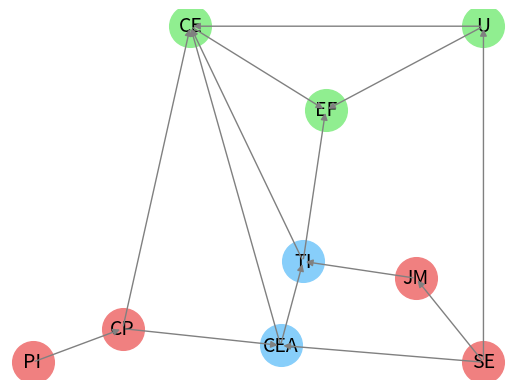

Here is the Python script that generated this plot:
import matplotlib.pyplot as plt
import warnings

"""
Bayesian Network is a probabilistic graphical model reasoning system.
It represents a set of variables and their conditional dependencies via a directed acyclic graph (DAG).
The nodes represent the variables, and the edges represent the conditional dependencies.
The Bayesian network is used to model the relationships between different variables and to perform probabilistic inference.

This scenario covers a Bayesian network with nodes representing various factors related to climate change and sustainability.
"""

class BayesianNetwork:
    def __init__(self):
        print("Bayesian Network start.\n")
        # Defining positions for each node (x, y) for visualization
        self.positions = {
            'SE': (20, 0),   # SocioEconomic
            'PI': (0, 0),    # PoliticalInitiative
            'U':  (20, 20),  # Urbanisation
            'JM': (17, 5),   # JobMarket
            'CP': (4, 2),    # ClimatePolicy
            'CEA':(11, 1),   # CleanEnergyAdoption
            'TI': (12, 6),   # TechInnovation
            'CE': (7, 20),   # CarbonEmissions
            'EF': (13, 15)   # EcologicalFootprint
        }
        # Defining categories for color-coding nodes
        self.node_category = {
            'SE': 'Social development',
            'PI': 'Social development',
            'U':  'Ecology',
            'JM': 'Social development',
            'CP': 'Social development',
            'CEA':'Sustainability',
            'TI': 'Sustainability',
            'CE': 'Ecology',
            'EF': 'Ecology'
        }
        # Assigning colors to each category
        self.category_colors = {
            'Ecology': 'lightgreen',
            'Sustainability': 'lightskyblue',
            'Social development': 'lightcoral'
        }
        # Directed edges: (parent, child)
        self.edges = [
            ('SE', 'U'), ('SE', 'JM'), ('SE', 'CEA'),
            ('PI', 'CP'), ('CP', 'CE'), ('CP', 'CEA'),
            ('U', 'CE'), ('U', 'EF'), ('CEA', 'TI'),
            ('CEA', 'CE'), ('JM', 'TI'), ('TI', 'CE'),
            ('TI', 'EF'), ('CE', 'EF')
        ]
        # Conditional Probability Tables (CPTs) - values are predefined for simplicity
        # Range of 0 to 1 means probability %
        self.cpt = {
            # Prior probabilities for root nodes
            'SE': {'High': 0.6, 'Low': 0.4},
            'PI': {'Stable': 0.7, 'Unstable': 0.3},
            # P(CP | PI)
            'CP': {
                ('Stable', 'Strict'): 0.8,
                ('Stable', 'Average'): 0.2,
                ('Unstable', 'Strict'): 0.3,
                ('Unstable', 'Average'): 0.7
            },
            # P(CEA | SE, CP)
            'CEA': {
                ('High', 'Strict', 'High'): 0.85,
                ('High', 'Strict', 'Low'):  0.15,
                ('High', 'Average', 'High'):0.6,
                ('High', 'Average', 'Low'): 0.4,
                ('Low',  'Strict', 'High'): 0.5,
                ('Low',  'Strict', 'Low'):  0.5,
                ('Low',  'Average', 'High'):0.2,
                ('Low',  'Average', 'Low'): 0.8
            },
            # P(CE | CEA, CP)
            'CE': {
                ('High', 'Strict', 'Low'): 0.9,
                ('Low',  'Strict', 'High'):0.7,
                ('High', 'Average', 'Low'):0.3,
                ('Low',  'Average', 'High'):0.2
            }
        }
        self.print_cpt()

    def print_cpt(self):
        # Print the Conditional Probability Tables (CPTs)
        print("Conditional Probability Tables:")
        for node, table in self.cpt.items():
            print(f"\nNode: {node}")
            for condition, prob in table.items():
                # Format condition: string or tuple
                cond_str = condition if isinstance(condition, str) else ", ".join(condition)
                print(f"P({node} | {cond_str}) = {prob}")

    def d_separation(self, node1, node2, given):
        """
        Check simplified d-separation for example cases:
        - PI and CE are independent given CP
        - SE and CE are independent given CEA
        """
        if node1 == 'PI' and node2 == 'CE' and 'CP' in given:
            print("D-separation: PI and CE are independent given CP.")
            return True
        if node1 == 'SE' and node2 == 'CE' and 'CEA' in given:
            print("D-separation: SE and CE are independent given CEA.")
            return True
        print(f"No d-separation found between {node1} and {node2} given {given}.")
        return False

    def query(self):
        """
        Computation of P(CE=Low | SE=High, PI=Stable) step by step:
        1. Use CPTs to get P(CP | PI)
        2. Get P(CEA=High | SE, CP)
        3. Multiply by prior P(CP) and sum
        4. Finally get P(CE=Low | CEA, CP)
        """
        print("\nQuery: P(CE=Low | SE=High, PI=Stable)\n")
        # Check conditional independencies
        self.d_separation('PI', 'CE', ['CP'])
        self.d_separation('SE', 'CE', ['CEA'])
        # Step 1: Probabilities for CP given PI=Stable
        p_cp_strict  = self.cpt['CP'][('Stable', 'Strict')]
        p_cp_average = self.cpt['CP'][('Stable', 'Average')]
        # Step 2: Probabilities for CEA=High given SE=High and CP
        p_cea_high_if_strict  = self.cpt['CEA'][('High', 'Strict', 'High')]
        p_cea_high_if_average = self.cpt['CEA'][('High', 'Average', 'High')]
        # Marginalize over CP to get P(CEA=High)
        p_cea_high = p_cea_high_if_strict*p_cp_strict + p_cea_high_if_average*p_cp_average
        # Step 3: P(CE=Low | CEA=High, CP=Strict)
        p_ce_low_if = self.cpt['CE'][('High', 'Strict', 'Low')]
        # Final probability
        p_ce_low = p_ce_low_if * p_cea_high
        print(f"P(CE=Low | SE=High, PI=Stable) = {p_ce_low:.3f}")
        return p_ce_low

    def plot(self):
        # Visualize the Bayesian Network
        added = set()
        # Draw nodes
        for node, (x, y) in self.positions.items():
            cat = self.node_category[node]
            color = self.category_colors[cat]
            label = cat if cat not in added else None
            plt.scatter(x, y, s=900, c=color, label=label)
            plt.text(x, y, node, fontsize=14, ha='center', va='center')
            added.add(cat)
        # Draw edges
        for parent, child in self.edges:
            x1,y1 = self.positions[parent]
            x2,y2 = self.positions[child]
            plt.annotate('', xy=(x2,y2), xytext=(x1,y1),
                         arrowprops=dict(arrowstyle='-|>', color='gray'))
        plt.axis('off')
        # Show or save plot
        with warnings.catch_warnings(record=True) as caught:
            warnings.simplefilter("always")
            plt.show()
            if any(isinstance(w.message, UserWarning) for w in caught):
                plt.savefig("bayesian_network.png")
                print("\nWarning: could not display plot interactively; saved to 'bayesian_network.png'.")
            else:
                print("\nGraph was generated and displayed.")
        print("\n Bayesian Network end.\n" + "="*40 + "\n")


if __name__ == "__main__":
    bn = BayesianNetwork()
    bn.query()
    bn.plot()
